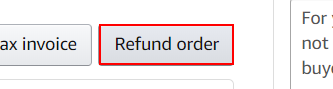
Task: Amazon Orders Saved in Excel File
Workflow: Cancel Orders

Step 1: find the link 'Refund order' in window 'Manage Orders' (chrome.exe)

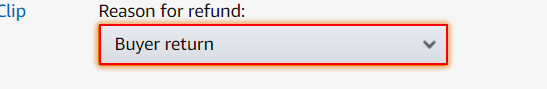
Step 2 [then]: click on the element in window 'Amazon' (chrome.exe)

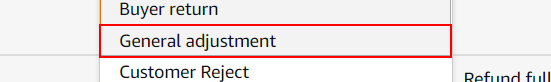
Step 3: click on the link

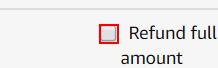
Step 4: check the text box in window 'Amazon' (chrome.exe)

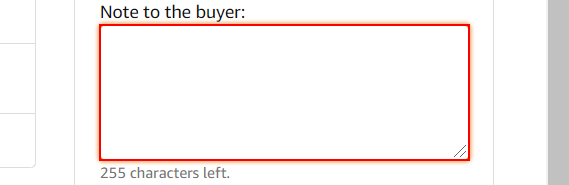
Step 5: type "Sir/Madam,

We are To say that the item was damaged In transit, As Of now we are refunding the amount, it will Get credited To your bank With In 2-3 days. You were unhappy because Of the damage Of the item. As its a international shipment, some Of the items gets damage. Hope you will understand And forgive us.

Thank You" into the text box 'memoToBuyer' in window 'Amazon' (chrome.exe)

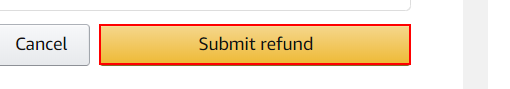
Step 6: click on the text box in window 'Amazon' (chrome.exe)
